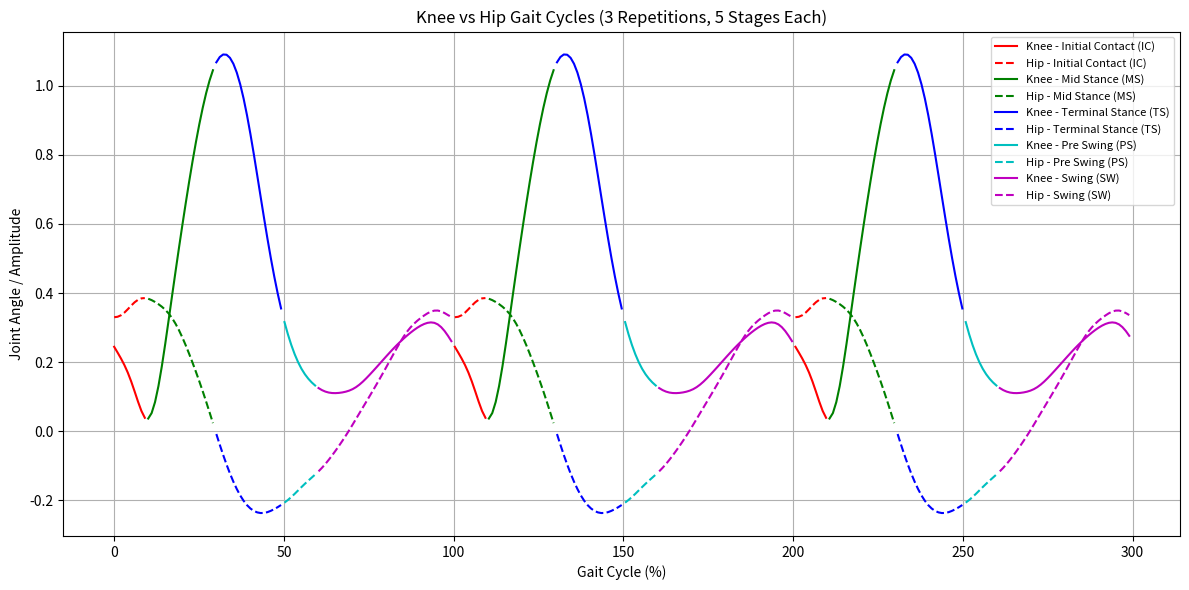

The script that saved this image:
import matplotlib.pyplot as plt
import numpy as np

# ---- DATA ----
knee_data = np.array([
    0.24451, 0.227946, 0.21072, 0.191788, 0.169891, 0.144314, 0.11561, 0.085967,
    0.059021, 0.039173, 0.037, 0.052771, 0.084629, 0.130832, 0.188328, 0.253307,
    0.322092, 0.391888, 0.461043, 0.528814, 0.594912, 0.659118, 0.721086, 0.780312,
    0.836206, 0.888165, 0.935595, 0.977879, 1.014357, 1.044349, 1.067232, 1.082515,
    1.089876, 1.08913, 1.080177, 1.062958, 1.037468, 1.003836, 0.96245, 0.914084,
    0.859921, 0.801478, 0.74043, 0.678434, 0.616989, 0.557384, 0.500702, 0.447811,
    0.399288, 0.355357, 0.31594, 0.280827, 0.249841, 0.222902, 0.199944, 0.180784,
    0.165032, 0.152124, 0.141447, 0.132526, 0.125131, 0.11925, 0.114934, 0.112159,
    0.110768, 0.110518, 0.111165, 0.112556, 0.114696, 0.117765, 0.122043, 0.127776,
    0.135032, 0.143645, 0.153282, 0.163575, 0.174242, 0.185119, 0.19612, 0.207169,
    0.218164, 0.228979, 0.239484, 0.249582, 0.25922, 0.268387, 0.277085, 0.28528,
    0.292881, 0.29974, 0.305674, 0.310455, 0.313749, 0.315066, 0.313789, 0.309336,
    0.301404, 0.290163, 0.276288, 0.260765
])

hip_data = np.array([
    0.33, 0.331301, 0.335672, 0.343296, 0.353111, 0.363612, 0.373177, 0.380432,
    0.384554, 0.385413, 0.383465, 0.379469, 0.374125, 0.367799, 0.360427, 0.351604,
    0.340792, 0.327532, 0.311585, 0.292979, 0.271981, 0.24901, 0.224518, 0.19886,
    0.172211, 0.144572, 0.115859, 0.086032, 0.055214, 0.023762, -0.007752, -0.038644,
    -0.068275, -0.096169, -0.122032, -0.145656, -0.166822, -0.185285, -0.200851,
    -0.213446, -0.223136, -0.230068, -0.234403, -0.236298, -0.235952, -0.233664,
    -0.229848, -0.224949, -0.219312, -0.21308, -0.206199, -0.198526, -0.189985,
    -0.180683, -0.170927, -0.161121, -0.151609, -0.14253, -0.133761, -0.124958,
    -0.115683, -0.105567, -0.094431, -0.082317, -0.069412, -0.055917, -0.041935,
    -0.027455, -0.012408, 0.003225, 0.019357, 0.035805, 0.052363, 0.06889, 0.085359,
    0.101854, 0.118501, 0.135401, 0.152584, 0.170029, 0.187704, 0.205571, 0.223518,
    0.241274, 0.258375, 0.27425, 0.288403, 0.300598, 0.310954, 0.319869, 0.327803,
    0.335008, 0.341347, 0.346295, 0.349147, 0.349355, 0.346828, 0.342093, 0.336243,
    0.33071
])

# ---- SETTINGS ----
stages = [
    ("Initial Contact (IC)", 0, 10),
    ("Mid Stance (MS)", 10, 30),
    ("Terminal Stance (TS)", 30, 50),
    ("Pre Swing (PS)", 50, 60),
    ("Swing (SW)", 60, 100),
]
colors = ['r', 'g', 'b', 'c', 'm']
cycles = 3  # number of gait cycles to show

# ---- EXTEND DATA ----
knee_data_ext = np.tile(knee_data, cycles)
hip_data_ext = np.tile(hip_data, cycles)
x_knee = np.linspace(0, 100 * cycles, len(knee_data_ext))
x_hip = np.linspace(0, 100 * cycles, len(hip_data_ext))

# ---- PLOT ----
plt.figure(figsize=(12, 6))
for c in range(cycles):
    cycle_offset = c * 100
    for i, (name, start, end) in enumerate(stages):
        start_abs = start + cycle_offset
        end_abs = end + cycle_offset

        # knee segment
        mask_knee = (x_knee >= start_abs) & (x_knee < end_abs)
        plt.plot(x_knee[mask_knee], knee_data_ext[mask_knee],
                 color=colors[i], label=f'Knee - {name}' if c == 0 else None)

        # hip segment
        mask_hip = (x_hip >= start_abs) & (x_hip < end_abs)
        plt.plot(x_hip[mask_hip], hip_data_ext[mask_hip],
                 linestyle='--', color=colors[i], label=f'Hip - {name}' if c == 0 else None)

# ---- DECORATION ----
plt.title("Knee vs Hip Gait Cycles (3 Repetitions, 5 Stages Each)")
plt.xlabel("Gait Cycle (%)")
plt.ylabel("Joint Angle / Amplitude")
plt.legend(loc='upper right', fontsize=8)
plt.grid(True)
plt.tight_layout()
plt.show()
